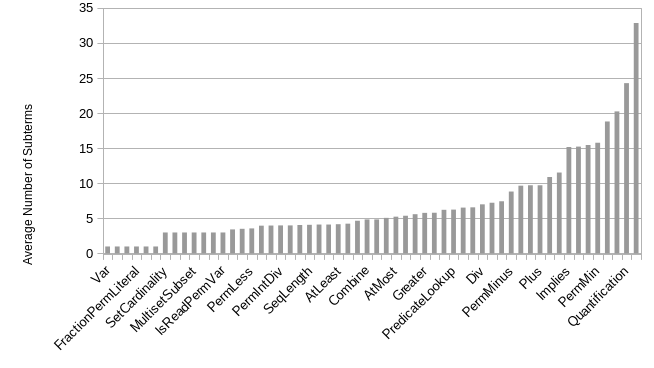

Source data for this figure (header and first rows):
Var, 62641, 1, 1, 1, 0, 0.013844226647412, 0.013844226647412
FullPerm, 6213, 1, 1, 1, 0, 0.001373, 0.001373
IntLiteral, 8108, 1, 1, 1, 0, 0.001792, 0.001792
FractionPermLiteral, 734, 1, 1, 1, 0, 0.0001622, 0.0001622
NoPerm, 5601, 1, 1, 1, 0, 0.001238, 0.001238
SeqNil, 4, 1, 1, 1, 0, 8.84036119947789E-07, 8.84036119947789E-07
SetCardinality, 12, 3, 3, 3, 0, 2.65210835984337E-06, 7.9563250795301E-06
SetSubset, 98, 3, 3, 3, 0, 2.16588849387208E-05, 6.49766548161625E-05
MultisetCount, 3, 3, 3, 3, 0, 6.63027089960842E-07, 1.98908126988253E-06
MultisetSubset, 24, 3, 3, 3, 0, 5.30421671968673E-06, 1.59126501590602E-05
Mod, 61, 3, 3, 3, 0, 1.34815508292038E-05, 4.04446524876113E-05
PermLookup, 135, 3, 3, 3, 0, 2.98362190482379E-05, 8.95086571447136E-05
IsReadPermVar, 62317, 3, 3, 3, 0, 0.01377, 0.04132
Times, 39, 3, 5, 3.436, 0.81, 8.61935216949094E-06, 2.96152097088383E-05
First, 5840, 2, 26, 3.516, 2.458, 0.001291, 0.004539
PermLess, 17257, 3, 31, 3.571, 1.916, 0.003814, 0.01362
SeqIn, 143, 3, 12, 3.965, 2.677, 3.16042912881334E-05, 0.0001253
SeqAt, 381, 3, 12, 3.982, 1.455, 8.42044404250269E-05, 0.0003353
PermIntDiv, 2, 4, 4, 4, 0, 4.42018059973895E-07, 1.76807223989558E-06
FractionPerm, 7, 4, 4, 4, 0, 1.54706320990863E-06, 6.18825283963452E-06
Second, 12938, 2, 26, 4.064, 2.653, 0.002859, 0.01162
SeqLength, 943, 2, 30, 4.091, 2.619, 0.0002084, 0.0008527
Lookup, 1166, 3, 11, 4.12, 1.88, 0.0002577, 0.001062
SetIn, 514, 3, 9, 4.125, 0.8508, 0.0001136, 0.0004685
AtLeast, 3250, 3, 13, 4.172, 2.284, 0.0007183, 0.002997
Less, 72829, 3, 30, 4.252, 2.72, 0.0161, 0.06843
SeqSingleton, 3, 2, 6, 4.667, 1.886, 6.63027089960842E-07, 3.09412630931275E-06
Combine, 61, 3, 17, 4.852, 3.771, 1.34815508292038E-05, 6.54186726551273E-05
PermAtMost, 135521, 3, 27, 4.857, 3.468, 0.02995, 0.1455
Not, 265074, 2, 96, 5.072, 2.769, 0.05858, 0.2971
AtMost, 198910, 3, 53, 5.251, 2.087, 0.04396, 0.2309
FieldTrigger, 30170, 3, 21, 5.376, 1.843, 0.006668, 0.03585
App, 118734, 1, 113, 5.599, 6.824, 0.02624, 0.1469
Greater, 699, 3, 15, 5.785, 3.425, 0.0001545, 0.0008938
SeqDrop, 15, 3, 13, 5.8, 2.948, 3.31513544980421E-06, 1.92277856088644E-05
Minus, 76, 3, 45, 6.224, 9.043, 1.6796686279008E-05, 0.0001045
PredicateLookup, 4, 3, 10, 6.25, 3.269, 8.84036119947789E-07, 5.52522574967368E-06
SortWrapper, 3614, 3, 23, 6.54, 3.367, 0.0007987, 0.005223
SeqTake, 14, 3, 15, 6.571, 3.245, 3.09412641981726E-06, 2.03328320848533E-05
Div, 12, 7, 7, 7, 0, 2.65210835984337E-06, 1.85647585189036E-05
SeqAppend, 22, 3, 16, 7.227, 4.651, 4.86219865971284E-06, 3.51404346628795E-05
PermPlus, 107, 3, 25, 7.439, 5.235, 2.36479662086034E-05, 0.0001759
PermMinus, 1093, 3, 53, 8.819, 5.784, 0.0002416, 0.00213
BuiltinEquals, 1857827, 3, 378, 9.653, 7.801, 0.4106, 3.963
PredicateTrigger, 49, 6, 10, 9.714, 0.9689, 1.08294424693604E-05, 0.0001052
Plus, 760, 3, 47, 9.717, 4.564, 0.000168, 0.001632
SeqUpdate, 10, 4, 17, 10.9, 4.636, 2.21009029986947E-06, 2.40899842685772E-05
Ite, 629, 6, 34, 11.53, 4.2, 0.000139, 0.001603
Implies, 117369, 5, 635, 15.16, 25.1, 0.02594, 0.3933
CustomEquals, 16389, 3, 195, 15.22, 16.13, 0.003622, 0.05513
And, 26265, 3, 407, 15.45, 19.74, 0.005805, 0.08969
PermMin, 205, 4, 29, 15.77, 4.803, 4.53068511473242E-05, 0.0007145
Or, 3066, 7, 95, 18.81, 12.28, 0.0006776, 0.01274
Iff, 17, 13, 32, 20.24, 6.376, 3.7571535097781E-06, 7.60271058734918E-05
Quantification, 1486715, 6, 467, 24.26, 18.58, 0.3286, 7.97
Let, 12, 22, 35, 32.83, 4.845, 2.65210835984337E-06, 8.70775542787127E-05
, 4524702, , , , , 1, 13.52
Number of Tests, 344, , , , , , 
Equality Checks per Test, 13153, , , , , , 
